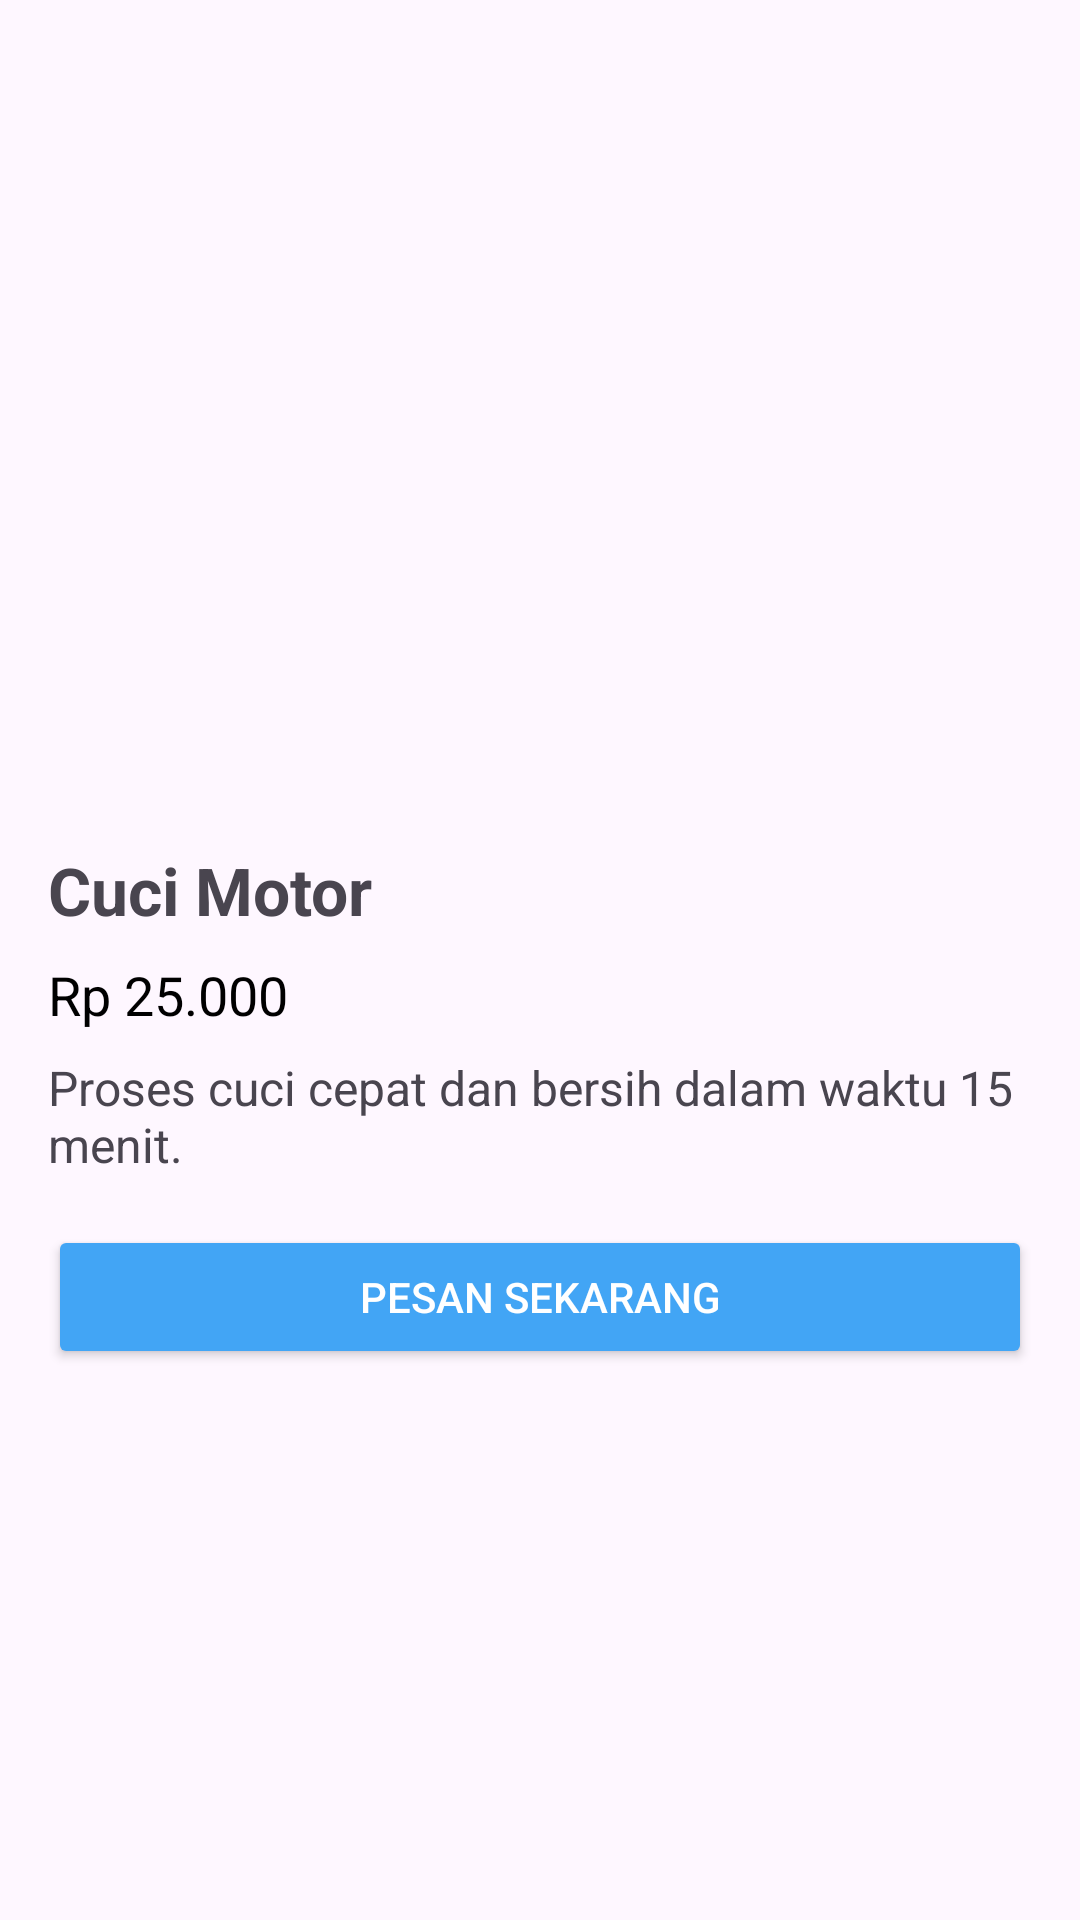

Produce the Android XML layout that renders to this screen, including the resource entries it uses.
<!-- AndroidManifest.xml: application theme Theme.BookingCuciMotor -->
<!-- res/layout/activity_detail.xml -->
<?xml version="1.0" encoding="utf-8"?>
<androidx.constraintlayout.widget.ConstraintLayout xmlns:android="http://schemas.android.com/apk/res/android"
    xmlns:app="http://schemas.android.com/apk/res-auto"
    xmlns:tools="http://schemas.android.com/tools"
    android:id="@+id/detail_activity"
    android:layout_width="match_parent"
    android:layout_height="match_parent"
    tools:context=".DetailActivity">

    <ScrollView
        android:layout_width="match_parent"
        android:layout_height="match_parent"
        android:fillViewport="true"
        app:layout_constraintBottom_toBottomOf="parent"
        app:layout_constraintEnd_toEndOf="parent"
        app:layout_constraintStart_toStartOf="parent"
        app:layout_constraintTop_toTopOf="parent">

        <LinearLayout
            android:layout_width="match_parent"
            android:layout_height="wrap_content"
            android:orientation="vertical"
            android:padding="16dp">

            <ImageView
                android:id="@+id/iv_detail_img"
                android:layout_width="match_parent"
                android:layout_height="250dp"
                android:scaleType="centerCrop"
                tools:src="@tools:sample/backgrounds/scenic" />

            <TextView
                android:id="@+id/tv_detail_name"
                android:layout_width="match_parent"
                android:layout_height="wrap_content"
                android:layout_marginTop="16dp"
                android:text="@string/sample_name"
                android:textSize="22sp"
                android:textStyle="bold" />

            <TextView
                android:id="@+id/tv_detail_price"
                android:layout_width="match_parent"
                android:layout_height="wrap_content"
                android:layout_marginTop="8dp"
                android:text="@string/sample_price"
                android:textColor="@android:color/black"
                android:textSize="18sp" />

            <TextView
                android:id="@+id/tv_detail_description"
                android:layout_width="match_parent"
                android:layout_height="wrap_content"
                android:layout_marginTop="8dp"
                android:text="@string/sample_description"
                android:textSize="16sp" />

            <Button
                android:id="@+id/btnPesanSekarang"
                android:layout_width="match_parent"
                android:layout_height="wrap_content"
                android:layout_marginTop="16dp"
                android:text="@string/button_order_now"
                android:backgroundTint="@color/light_blue_primary"
                android:textColor="@android:color/white"
                android:layout_marginBottom="16dp" />

        </LinearLayout>
    </ScrollView>
</androidx.constraintlayout.widget.ConstraintLayout>
<!-- resources referenced by this layout -->
<resources>
  <color name="light_blue_primary">#42A5F5</color>
  <string name="button_order_now">Pesan Sekarang</string>
  <string name="sample_description">Proses cuci cepat dan bersih dalam waktu 15 menit.</string>
  <string name="sample_name">Cuci Motor</string>
  <string name="sample_price">Rp 25.000</string>
  <style name="Theme.BookingCuciMotor" parent="Base.Theme.BookingCuciMotor" />
  <style name="Base.Theme.BookingCuciMotor" parent="Theme.Material3.DayNight">
          
          
  
          <item name="colorPrimary">@color/light_blue_primary</item>
          <item name="colorPrimaryContainer">@color/light_blue_primary_container</item>
          <item name="colorOnPrimary">@color/white</item>
  
          <item name="colorSecondary">@color/light_blue_secondary</item>
          <item name="colorSecondaryContainer">@color/light_blue_secondary_container</item>
          <item name="colorOnSecondary">@color/white</item>
  
          <item name="colorSurface">@color/white</item>
          <item name="colorOnBackground">@color/black</item>
          <item name="colorOnSurface">@color/black</item>
      </style>
  <color name="light_blue_primary_container">#BBDEFB</color>
  <color name="white">#FFFFFFFF</color>
  <color name="light_blue_secondary">#2196F3</color>
  <color name="light_blue_secondary_container">#90CAF9</color>
  <color name="black">#FF000000</color>
</resources>
